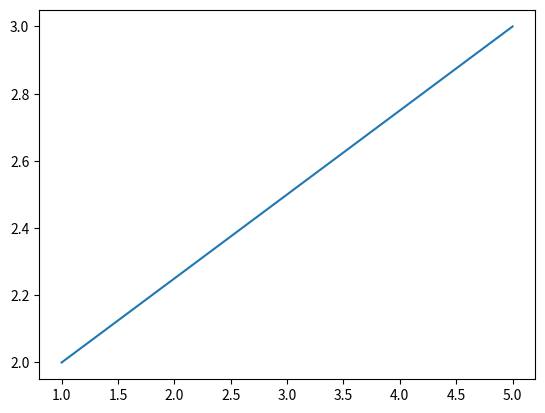

Write Python code to recreate this figure.
import numpy as np

y = np.linspace(2.0, 3.0, num=5)

x = [_ for _ in range(1, 6)]

print(x, y)

import matplotlib.pyplot as plt
plt.plot(x, y)  # Plot the chart
plt.show() 